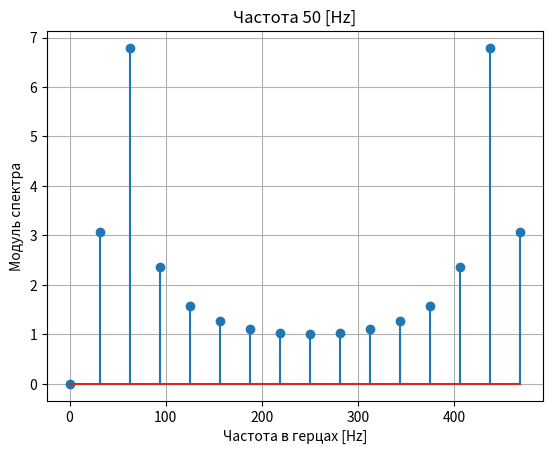
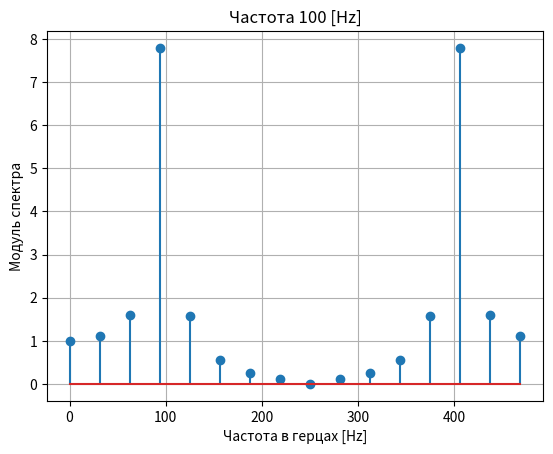
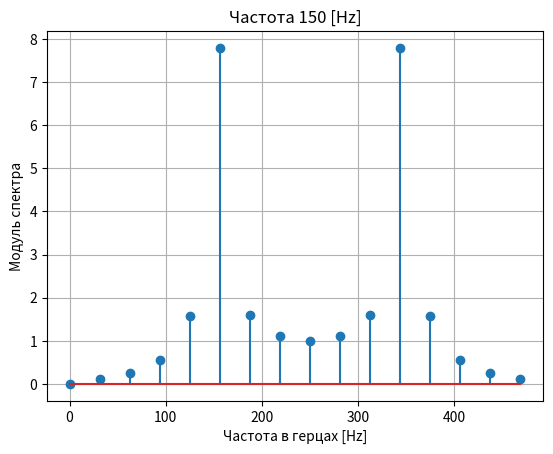
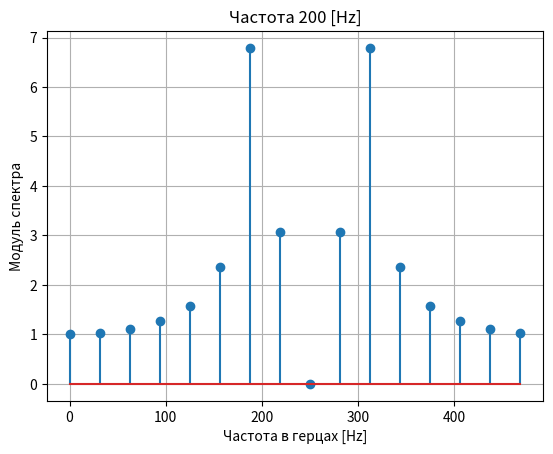
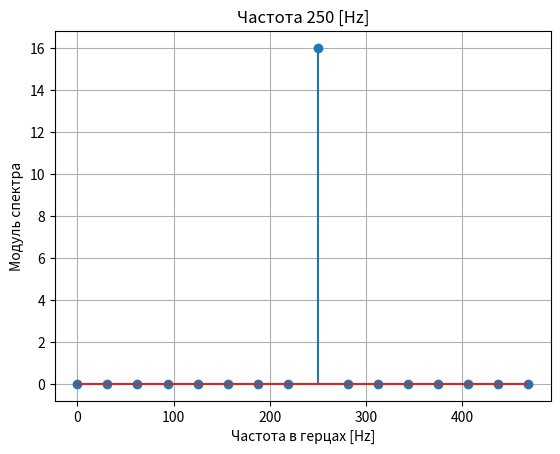

Write Python code to recreate these figures, in order.
 
import numpy as np
import matplotlib.pyplot as plt
from scipy.signal import kaiserord, lfilter, firwin, freqz
from scipy import fftpack

Ts = 2e-3
fs = 1/Ts

t = np.arange(-5, 11)*Ts
"""
По теореме Котельникова, максимальная аналоговая частота 250 [Hz], 
однако в цикле 300, всё потому, что цикл for 
не включает последнее значение в шаг
"""
for fr in range(50, 300, 50): 
    plt.figure(fr) 
    s =  np.cos(fr*t*(2*np.pi))
    sp = fftpack.fft(s)
    freqs=np.arange(0,fs,fs/len(s))
    plt.title(f'Частота {fr} [Hz]')
    plt.stem(freqs, np.abs(sp))
    plt.xlabel('Частота в герцах [Hz]')
    plt.ylabel('Модуль спектра')
    plt.grid()
    plt.savefig(f'Freq {fr} [Hz]')